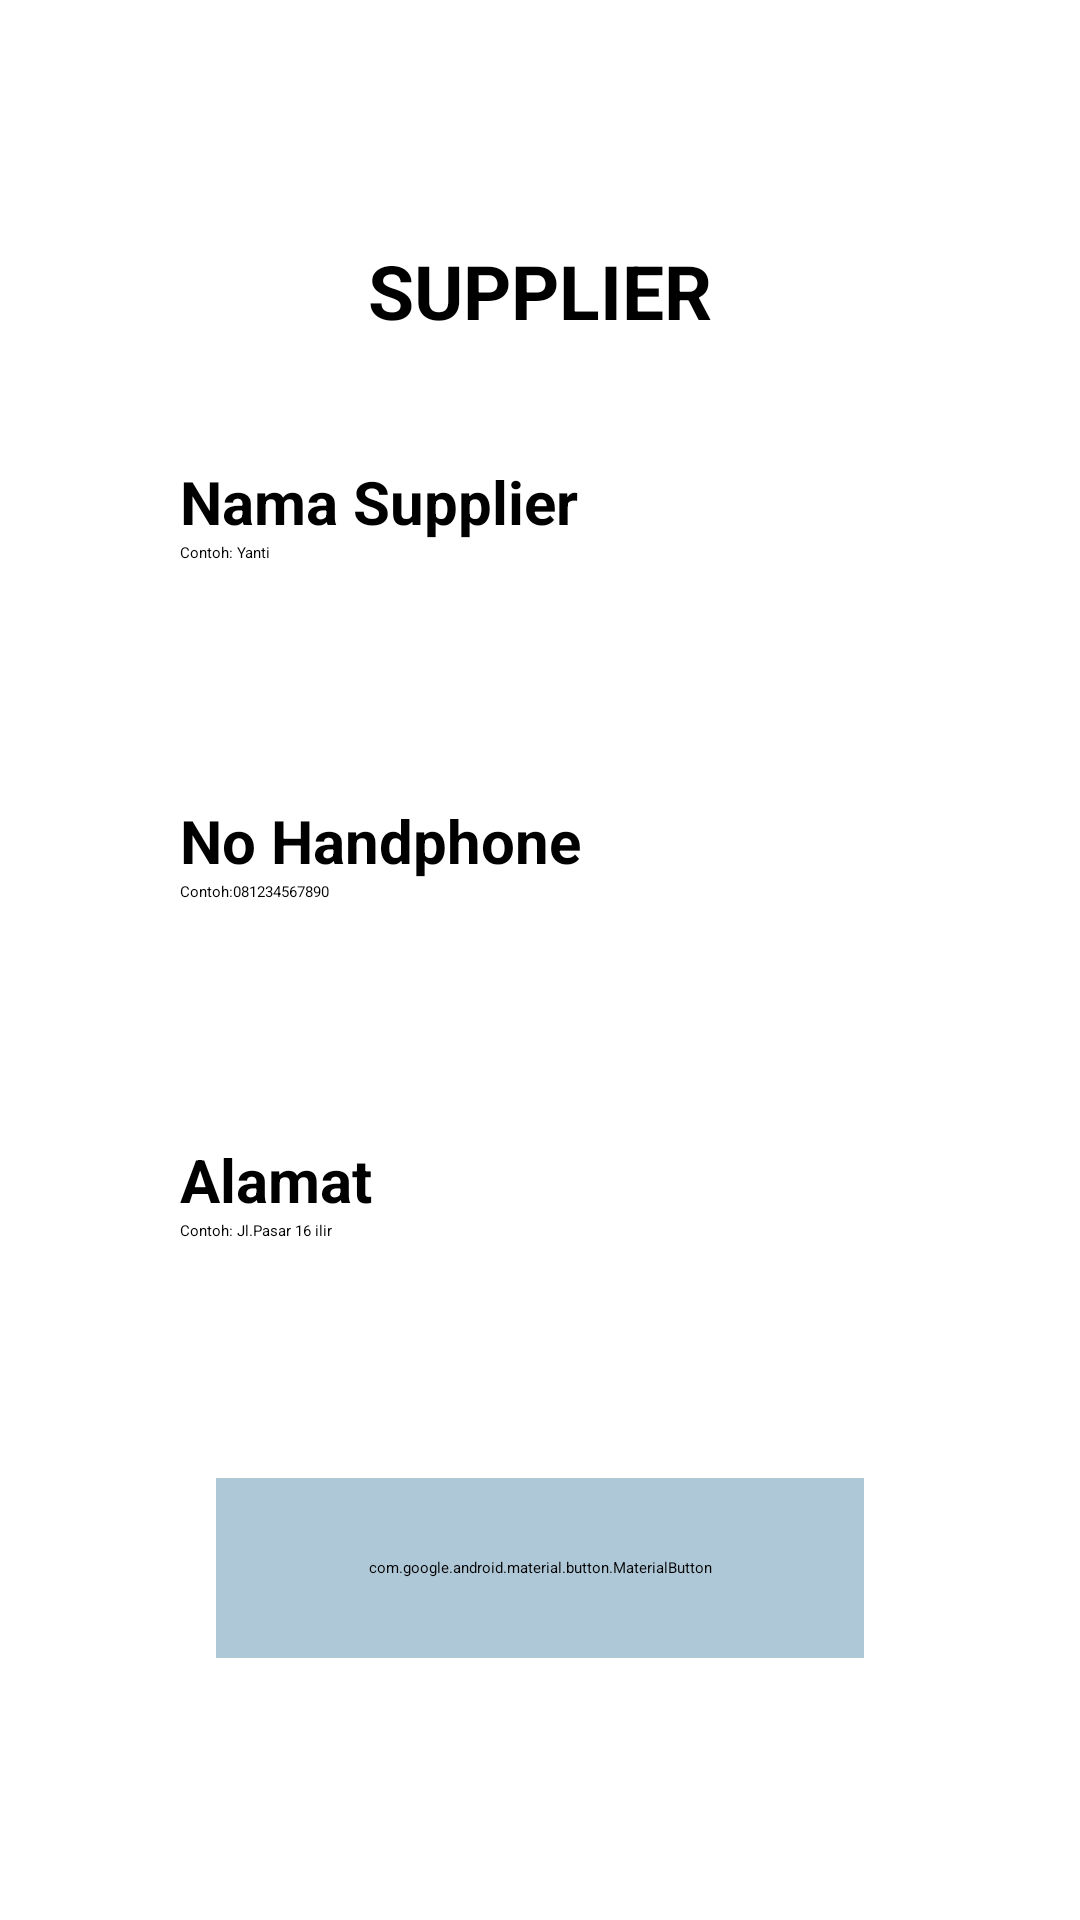

Write the Android layout XML for this screen, with the resource values it uses.
<!-- AndroidManifest.xml: application theme Theme.ProjectKP -->
<!-- res/layout/activity_supplier.xml -->
<?xml version="1.0" encoding="utf-8"?>
<androidx.constraintlayout.widget.ConstraintLayout
    xmlns:android="http://schemas.android.com/apk/res/android"
    xmlns:app="http://schemas.android.com/apk/res-auto"
    xmlns:tools="http://schemas.android.com/tools"
    android:id="@+id/main"
    android:layout_width="match_parent"
    android:layout_height="match_parent"
    tools:context=".ui.Activity.RestockActivity">

        <ImageView
            android:layout_width="130dp"
            android:layout_height="80dp"
            android:src="@drawable/img_4"
            app:layout_constraintTop_toTopOf="parent"
            app:layout_constraintEnd_toEndOf="parent"/>

        <TextView
            android:id="@+id/tv_judul_supplier_baru"
            android:layout_width="wrap_content"
            android:layout_height="wrap_content"
            android:text="SUPPLIER"
            android:textStyle="bold"
            android:textColor="@color/black"
            android:layout_marginTop="80dp"
            android:textSize="25sp"
            app:layout_constraintEnd_toEndOf="parent"
            app:layout_constraintTop_toTopOf="parent"
            app:layout_constraintStart_toStartOf="parent"/>

        <androidx.constraintlayout.widget.ConstraintLayout
            android:id="@+id/card_restock"
            android:layout_width="match_parent"
            android:layout_height="wrap_content"
            app:layout_constraintTop_toBottomOf="@id/tv_judul_supplier_baru"
            android:layout_marginTop="5dp"
            >

            <androidx.constraintlayout.widget.ConstraintLayout
                android:id="@+id/box_invoice_restock"
                android:layout_width="match_parent"
                android:layout_height="108dp"
                android:layout_marginHorizontal="36dp"
                android:layout_marginTop="20dp"
                android:background="@drawable/img_3"
                app:layout_constraintTop_toTopOf="@id/card_restock"
                app:layout_constraintStart_toStartOf="parent"
                app:layout_constraintEnd_toEndOf="parent"
                android:elevation="12dp">

                <TextView
                    android:id="@+id/tv_nama_supplier_baru"
                    android:layout_width="match_parent"
                    android:layout_height="wrap_content"
                    android:paddingStart="24dp"
                    android:text="Nama Supplier"
                    android:textSize="20dp"
                    android:textColor="@color/black"
                    android:textStyle="bold"
                    android:layout_marginTop="15dp"
                    app:layout_constraintStart_toStartOf="parent"
                    app:layout_constraintTop_toTopOf="parent" />

                <EditText
                    android:id="@+id/et_nama_supplier_baru"
                    android:layout_width="match_parent"
                    android:layout_height="wrap_content"
                    android:paddingStart="12dp"
                    app:layout_constraintTop_toBottomOf="@+id/tv_nama_supplier_baru"
                    android:layout_marginHorizontal="12dp"
                    android:hint="Contoh: Yanti " />

            </androidx.constraintlayout.widget.ConstraintLayout>

            <androidx.constraintlayout.widget.ConstraintLayout
                android:id="@+id/box_tgl_restock"
                android:layout_width="match_parent"
                android:layout_height="108dp"
                android:layout_marginHorizontal="36dp"
                android:layout_marginTop="5dp"
                android:background="@drawable/img_3"
                app:layout_constraintTop_toBottomOf="@id/box_invoice_restock"
                app:layout_constraintStart_toStartOf="parent"
                app:layout_constraintEnd_toEndOf="parent"
                android:elevation="12dp">

                <TextView
                    android:id="@+id/tv_nohp_supplier_baru"
                    android:layout_width="match_parent"
                    android:layout_height="wrap_content"
                    android:paddingStart="24dp"
                    android:text="No Handphone"
                    android:textSize="20dp"
                    android:textColor="@color/black"
                    android:textStyle="bold"
                    android:layout_marginTop="15dp"
                    app:layout_constraintStart_toStartOf="parent"
                    app:layout_constraintTop_toTopOf="parent" />

                <EditText
                    android:id="@+id/et_nohp_supplier_baru"
                    android:layout_width="match_parent"
                    android:layout_height="wrap_content"
                    android:paddingStart="12dp"
                    app:layout_constraintTop_toBottomOf="@id/tv_nohp_supplier_baru"
                    android:layout_marginHorizontal="12dp"
                    android:hint="Contoh:081234567890" />

            </androidx.constraintlayout.widget.ConstraintLayout>

            <androidx.constraintlayout.widget.ConstraintLayout
                android:id="@+id/box_supplier_restock"
                android:layout_width="match_parent"
                android:layout_height="108dp"
                android:layout_marginHorizontal="36dp"
                android:layout_marginTop="5dp"
                android:background="@drawable/img_3"
                app:layout_constraintTop_toBottomOf="@id/box_tgl_restock"
                app:layout_constraintStart_toStartOf="parent"
                app:layout_constraintEnd_toEndOf="parent"
                android:elevation="12dp">

                <TextView
                    android:id="@+id/tv_alamat_supplier_baru"
                    android:layout_width="match_parent"
                    android:layout_height="wrap_content"
                    android:paddingStart="24dp"
                    android:text="Alamat"
                    android:textSize="20dp"
                    android:textColor="@color/black"
                    android:textStyle="bold"
                    android:layout_marginTop="15dp"
                    app:layout_constraintStart_toStartOf="parent"
                    app:layout_constraintTop_toTopOf="parent" />

                <EditText
                    android:id="@+id/et_alamat_supplier_baru"
                    android:layout_width="match_parent"
                    android:layout_height="wrap_content"
                    android:paddingStart="12dp"
                    app:layout_constraintTop_toBottomOf="@id/tv_alamat_supplier_baru"
                    android:layout_marginHorizontal="12dp"
                    android:hint="Contoh: Jl.Pasar 16 ilir"/>
            </androidx.constraintlayout.widget.ConstraintLayout>

        </androidx.constraintlayout.widget.ConstraintLayout>

        <com.google.android.material.button.MaterialButton
            android:id="@+id/btn_selesai_restock"
            android:layout_width="match_parent"
            android:layout_height="60dp"
            android:layout_marginHorizontal="72dp"
            app:layout_constraintTop_toBottomOf="@id/card_restock"
            android:layout_marginTop="20dp"
            app:cornerRadius="12dp"
            android:textSize="24dp"
            android:textColor="@color/black"
            android:text="Tambah"
            android:textAllCaps="false"
            android:backgroundTint="#AEC8D7"/>

</androidx.constraintlayout.widget.ConstraintLayout>
<!-- resources referenced by this layout -->
<resources>

  <!-- not gathered from this repository: default colours our renderer supplied (Android Studio template values) -->
  <color name="black">#FF000000</color>
</resources>
